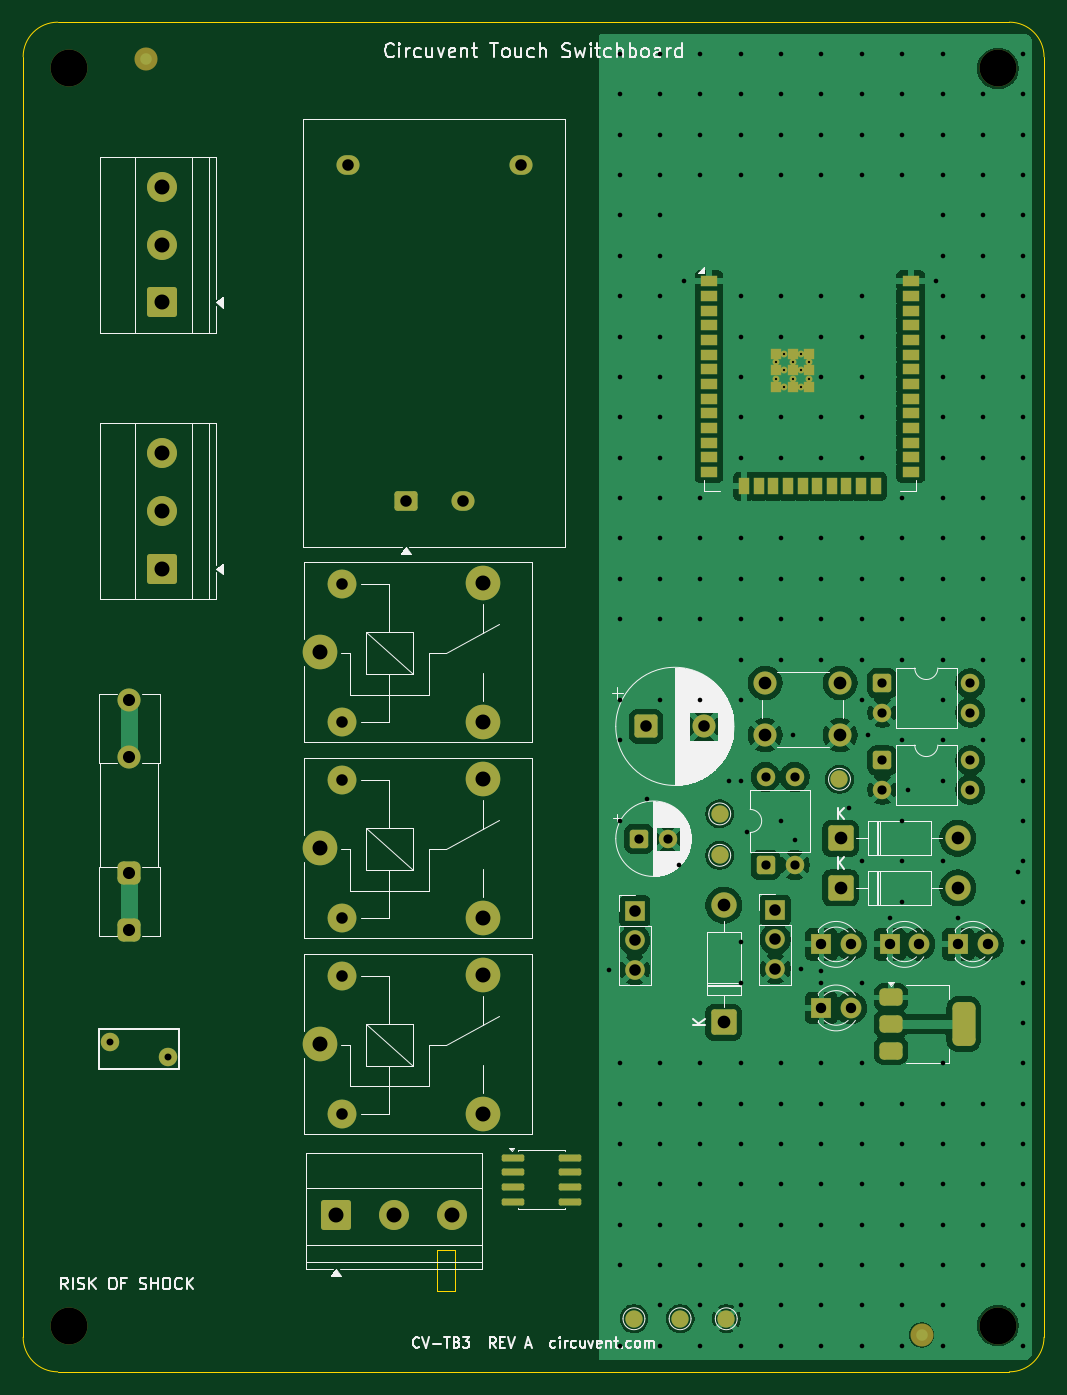
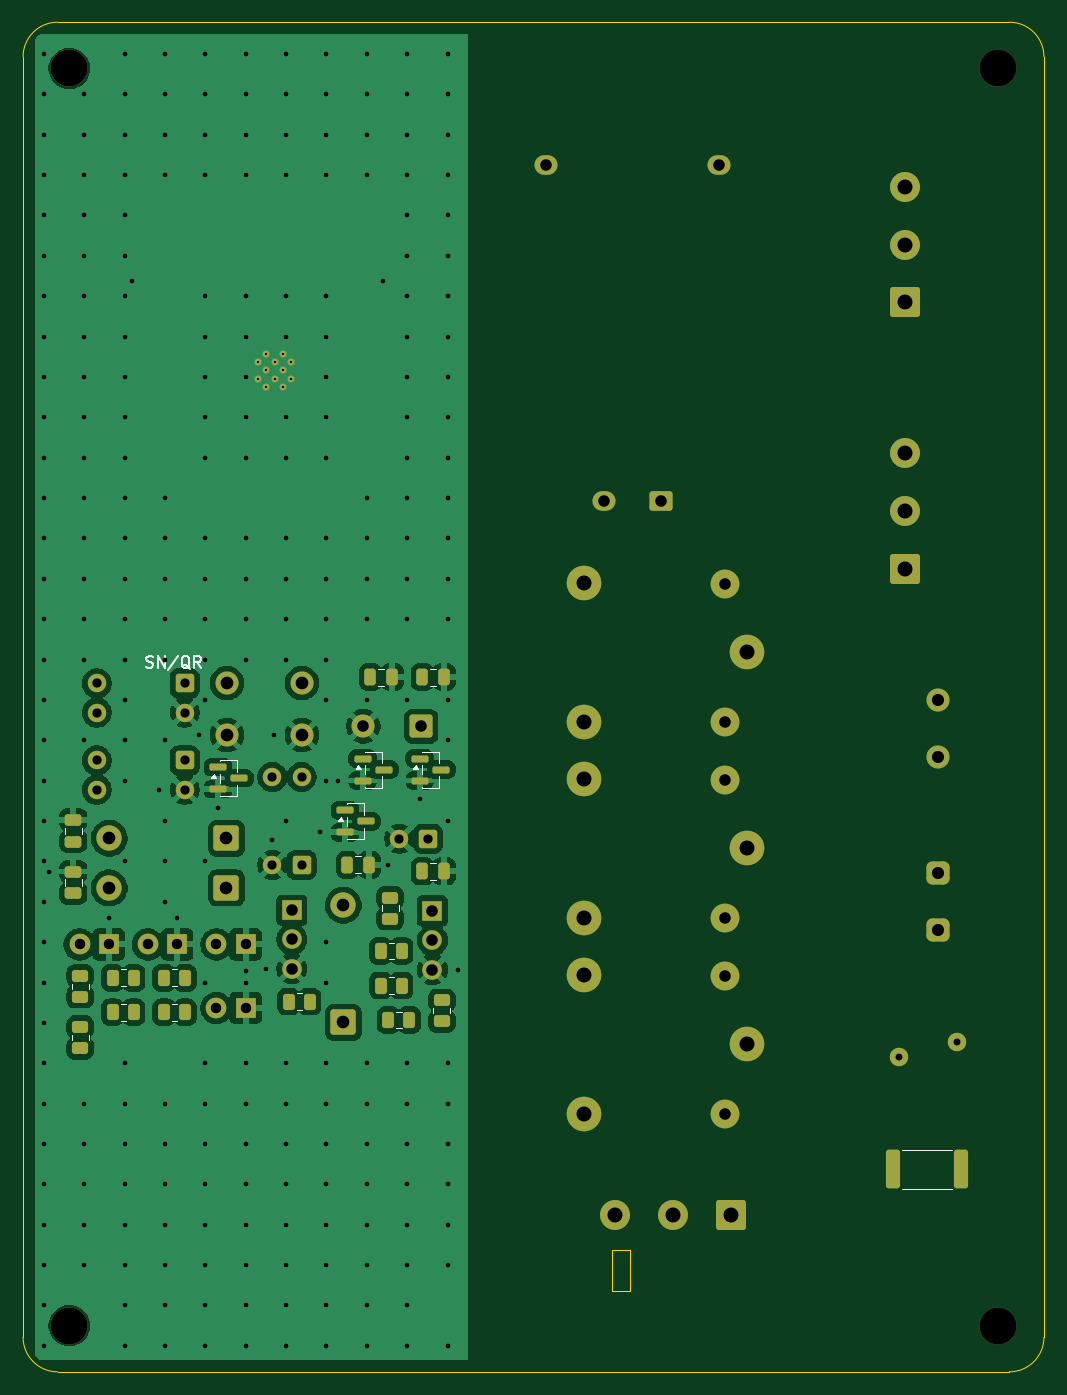
Circuit board: 11 layer files. Board 88.5 x 117.0 mm.
- bottom_copper: cv-tb3-B_Cu.gbr (156476 bytes)
- bottom_mask: cv-tb3-B_Mask.gbr (8148 bytes)
- paste: cv-tb3-B_Paste.gbr (3576 bytes)
- bottom_silk: cv-tb3-B_Silkscreen.gbr (8276 bytes)
- outline: cv-tb3-Edge_Cuts.gbr (1253 bytes)
- top_copper: cv-tb3-F_Cu.gbr (132128 bytes)
- top_mask: cv-tb3-F_Mask.gbr (8220 bytes)
- paste: cv-tb3-F_Paste.gbr (3132 bytes)
- top_silk: cv-tb3-F_Silkscreen.gbr (61356 bytes)
- drill: cv-tb3-NPTH.drl (409 bytes)
- drill: cv-tb3-PTH.drl (6850 bytes)

=== bottom_copper: cv-tb3-B_Cu.gbr (156476 bytes, source omitted) ===
=== bottom_mask: cv-tb3-B_Mask.gbr (8148 bytes, source omitted) ===
=== paste: cv-tb3-B_Paste.gbr ===
%TF.GenerationSoftware,KiCad,Pcbnew,10.0.5*%
%TF.CreationDate,2026-08-09T21:19:24-07:00*%
%TF.ProjectId,cv-tb3,63762d74-6233-42e6-9b69-6361645f7063,rev?*%
%TF.SameCoordinates,Original*%
%TF.FileFunction,Paste,Bot*%
%TF.FilePolarity,Positive*%
%FSLAX46Y46*%
G04 Gerber Fmt 4.6, Leading zero omitted, Abs format (unit mm)*
G04 Created by KiCad (PCBNEW 10.0.5) date 2026-08-09 21:19:24*
%MOMM*%
%LPD*%
G01*
G04 APERTURE LIST*
G04 Aperture macros list*
%AMRoundRect*
0 Rectangle with rounded corners*
0 $1 Rounding radius*
0 $2 $3 $4 $5 $6 $7 $8 $9 X,Y pos of 4 corners*
0 Add a 4 corners polygon primitive as box body*
4,1,4,$2,$3,$4,$5,$6,$7,$8,$9,$2,$3,0*
0 Add four circle primitives for the rounded corners*
1,1,$1+$1,$2,$3*
1,1,$1+$1,$4,$5*
1,1,$1+$1,$6,$7*
1,1,$1+$1,$8,$9*
0 Add four rect primitives between the rounded corners*
20,1,$1+$1,$2,$3,$4,$5,0*
20,1,$1+$1,$4,$5,$6,$7,0*
20,1,$1+$1,$6,$7,$8,$9,0*
20,1,$1+$1,$8,$9,$2,$3,0*%
G04 Aperture macros list end*
%ADD10RoundRect,0.250000X0.262500X0.450000X-0.262500X0.450000X-0.262500X-0.450000X0.262500X-0.450000X0*%
%ADD11RoundRect,0.150000X0.587500X0.150000X-0.587500X0.150000X-0.587500X-0.150000X0.587500X-0.150000X0*%
%ADD12RoundRect,0.250000X0.475000X-0.250000X0.475000X0.250000X-0.475000X0.250000X-0.475000X-0.250000X0*%
%ADD13RoundRect,0.250000X0.450000X-0.262500X0.450000X0.262500X-0.450000X0.262500X-0.450000X-0.262500X0*%
%ADD14RoundRect,0.250000X0.250000X0.475000X-0.250000X0.475000X-0.250000X-0.475000X0.250000X-0.475000X0*%
%ADD15RoundRect,0.250000X0.362500X1.425000X-0.362500X1.425000X-0.362500X-1.425000X0.362500X-1.425000X0*%
G04 APERTURE END LIST*
D10*
%TO.C,R11*%
X156827500Y-166500000D03*
X155002500Y-166500000D03*
%TD*%
%TO.C,R7*%
X165472499Y-164900000D03*
X163647499Y-164900000D03*
%TD*%
D11*
%TO.C,Q4*%
X160607500Y-148330000D03*
X160607500Y-150230000D03*
X158732500Y-149280000D03*
%TD*%
D12*
%TO.C,C8*%
X184150000Y-155530000D03*
X184150000Y-153630000D03*
%TD*%
D13*
%TO.C,R8*%
X152195000Y-166612500D03*
X152195000Y-164787500D03*
%TD*%
D10*
%TO.C,R3*%
X176282499Y-162840000D03*
X174457499Y-162840000D03*
%TD*%
D13*
%TO.C,R1*%
X156685000Y-157712500D03*
X156685000Y-155887500D03*
%TD*%
D14*
%TO.C,C6*%
X160390000Y-153050000D03*
X158490000Y-153050000D03*
%TD*%
D12*
%TO.C,C5*%
X184150000Y-151040000D03*
X184150000Y-149140000D03*
%TD*%
D11*
%TO.C,Q1*%
X154112499Y-143840000D03*
X154112499Y-145740000D03*
X152237499Y-144790000D03*
%TD*%
D10*
%TO.C,R10*%
X180732499Y-165830000D03*
X178907499Y-165830000D03*
%TD*%
D14*
%TO.C,C3*%
X153895000Y-136775000D03*
X151995000Y-136775000D03*
%TD*%
%TO.C,C4*%
X158385000Y-136775000D03*
X156485000Y-136775000D03*
%TD*%
D11*
%TO.C,Q3*%
X171617499Y-144590000D03*
X171617499Y-146490000D03*
X169742499Y-145540000D03*
%TD*%
D10*
%TO.C,R2*%
X157502499Y-160520000D03*
X155677499Y-160520000D03*
%TD*%
D13*
%TO.C,R5*%
X183539999Y-164482500D03*
X183539999Y-162657500D03*
%TD*%
%TO.C,R12*%
X183539999Y-168932499D03*
X183539999Y-167107499D03*
%TD*%
D10*
%TO.C,R9*%
X176282499Y-165830000D03*
X174457499Y-165830000D03*
%TD*%
D11*
%TO.C,Q2*%
X159062499Y-143840000D03*
X159062499Y-145740000D03*
X157187499Y-144790000D03*
%TD*%
D15*
%TO.C,Rsh*%
X113087500Y-179440000D03*
X107162500Y-179440000D03*
%TD*%
D10*
%TO.C,R6*%
X157502499Y-163510000D03*
X155677499Y-163510000D03*
%TD*%
D14*
%TO.C,C7*%
X153895000Y-153610000D03*
X151995000Y-153610000D03*
%TD*%
D10*
%TO.C,R4*%
X180732499Y-162840000D03*
X178907499Y-162840000D03*
%TD*%
M02*

=== bottom_silk: cv-tb3-B_Silkscreen.gbr (8276 bytes, source omitted) ===
=== outline: cv-tb3-Edge_Cuts.gbr ===
%TF.GenerationSoftware,KiCad,Pcbnew,10.0.5*%
%TF.CreationDate,2026-08-09T21:19:24-07:00*%
%TF.ProjectId,cv-tb3,63762d74-6233-42e6-9b69-6361645f7063,rev?*%
%TF.SameCoordinates,Original*%
%TF.FileFunction,Profile,NP*%
%FSLAX46Y46*%
G04 Gerber Fmt 4.6, Leading zero omitted, Abs format (unit mm)*
G04 Created by KiCad (PCBNEW 10.0.5) date 2026-08-09 21:19:24*
%MOMM*%
%LPD*%
G01*
G04 APERTURE LIST*
%TA.AperFunction,Profile*%
%ADD10C,0.100000*%
%TD*%
G04 APERTURE END LIST*
D10*
X100000000Y-83000000D02*
G75*
G02*
X103000000Y-80000000I3000000J0D01*
G01*
X100000000Y-194000000D02*
X100000000Y-83000000D01*
X103000000Y-80000000D02*
X185500000Y-80000000D01*
X103000000Y-197000000D02*
G75*
G02*
X100000000Y-194000000I0J3000000D01*
G01*
X135855000Y-186465000D02*
X137454999Y-186465000D01*
X135855000Y-190000000D02*
X135855000Y-186465000D01*
X137454999Y-186465000D02*
X137454999Y-190000000D01*
X137454999Y-190000000D02*
X135855000Y-190000000D01*
X185500000Y-80000000D02*
G75*
G02*
X188500000Y-83000000I0J-3000000D01*
G01*
X185500000Y-197000000D02*
X103000000Y-197000000D01*
X188500000Y-83000000D02*
X188500000Y-194000000D01*
X188500000Y-194000000D02*
G75*
G02*
X185500000Y-197000000I-3000000J0D01*
G01*
M02*

=== top_copper: cv-tb3-F_Cu.gbr (132128 bytes, source omitted) ===
=== top_mask: cv-tb3-F_Mask.gbr (8220 bytes, source omitted) ===
=== paste: cv-tb3-F_Paste.gbr (3132 bytes, source withheld) ===
=== top_silk: cv-tb3-F_Silkscreen.gbr (61356 bytes, source omitted) ===
=== drill: cv-tb3-NPTH.drl ===
M48
; DRILL file KiCad 10.0.5 date 2026-08-09T21:19:25
; FORMAT={-:-/ absolute / metric / decimal}
; #@! TF.CreationDate,2026-08-09T21:19:25-07:00
; #@! TF.GenerationSoftware,Kicad,Pcbnew,10.0.5
; #@! TF.FileFunction,NonPlated,1,2,NPTH
FMAT,2
METRIC
; #@! TA.AperFunction,NonPlated,NPTH,ComponentDrill
T1C3.200
%
G90
G05
T1
X103.999Y-84.0
X103.999Y-193.0
X184.499Y-84.0
X184.499Y-193.0
M30

=== drill: cv-tb3-PTH.drl (6850 bytes, source omitted) ===
